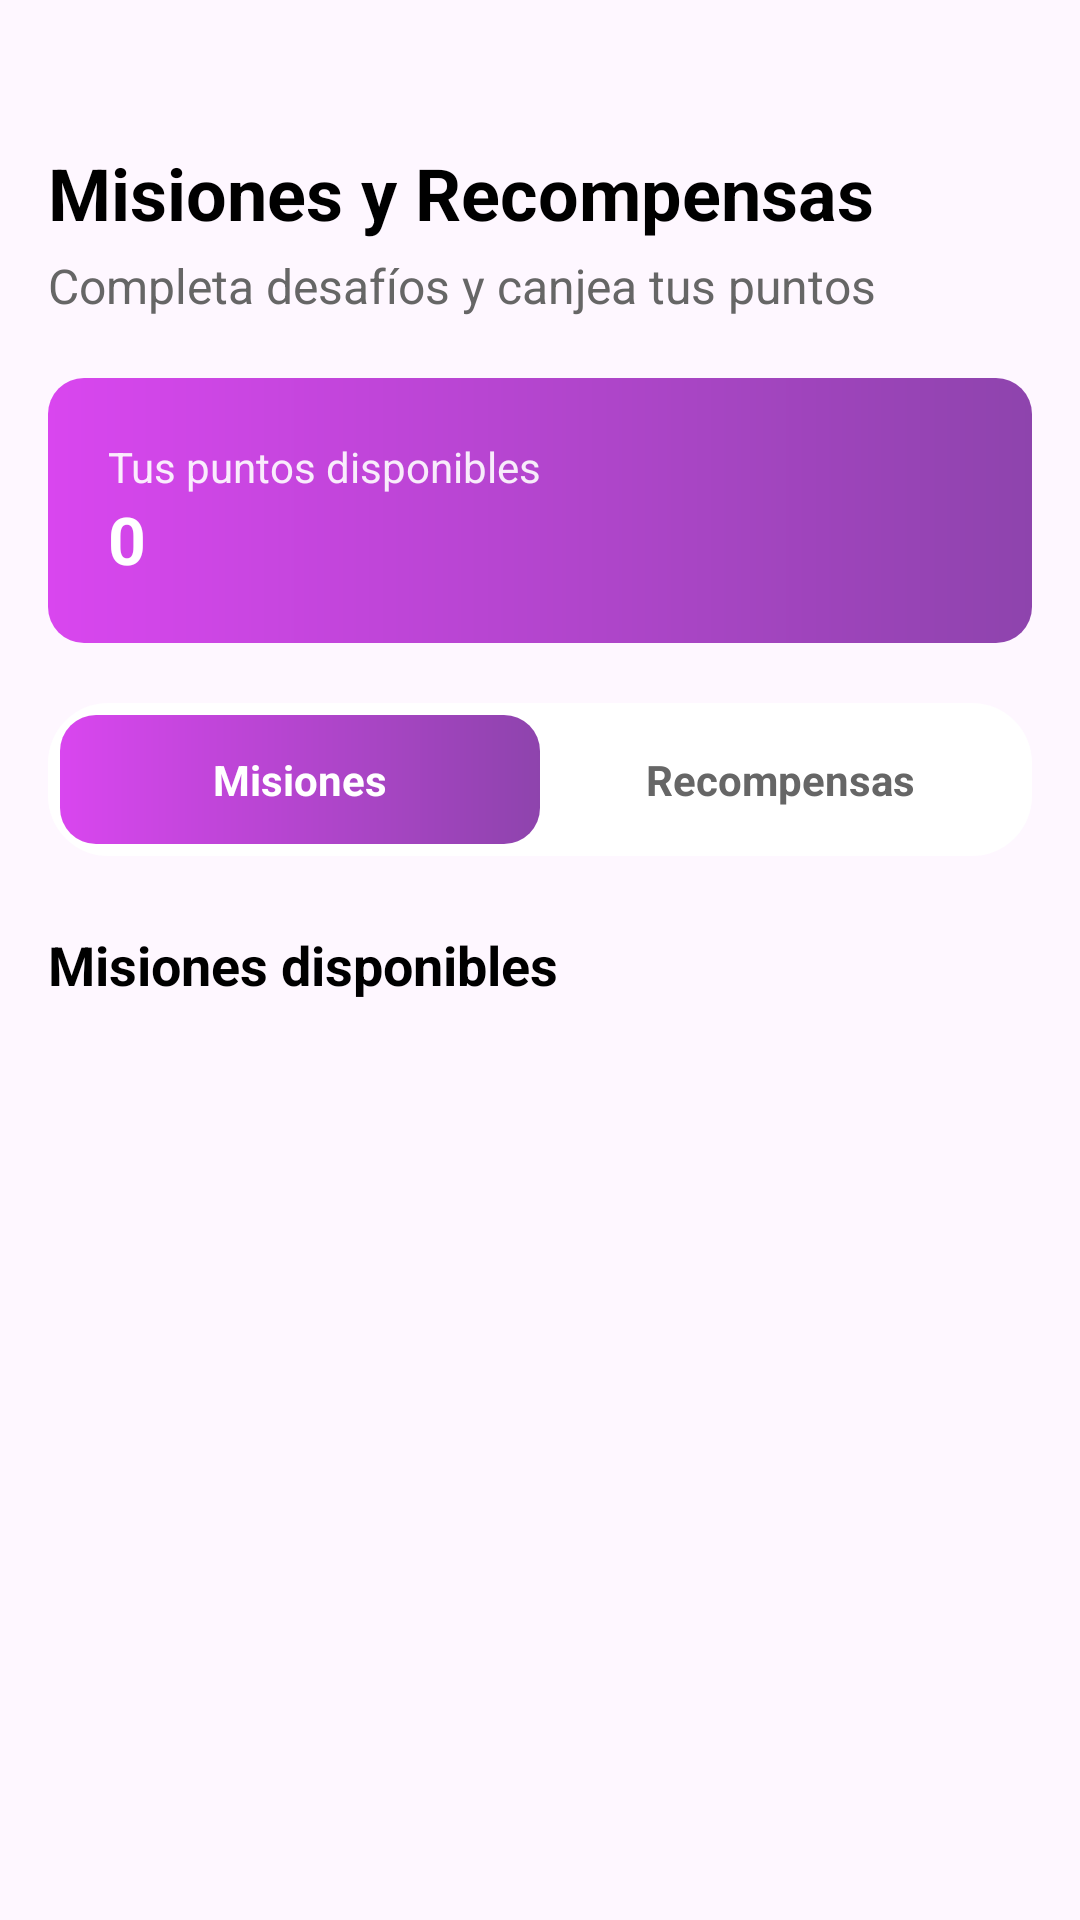

Android layout source for this screen:
<!-- AndroidManifest.xml: application theme Theme.XPerience_AppFinal -->
<!-- res/layout/fragment_missions.xml -->
<?xml version="1.0" encoding="utf-8"?>
<ScrollView xmlns:android="http://schemas.android.com/apk/res/android"
    xmlns:app="http://schemas.android.com/apk/res-auto"
    android:layout_width="match_parent"
    android:layout_height="match_parent"
    android:background="@android:color/transparent"
    android:clipToPadding="false"
    android:fillViewport="true"
    android:paddingBottom="16dp">

    <LinearLayout
        android:layout_width="match_parent"
        android:layout_height="wrap_content"
        android:orientation="vertical"
        android:paddingHorizontal="16dp"
        android:paddingTop="48dp"> 

        <TextView
            android:layout_width="wrap_content"
            android:layout_height="wrap_content"
            android:text="Misiones y Recompensas"
            android:textColor="@color/text_primary"
            android:textSize="24sp"
            android:textStyle="bold"/>
        <TextView
            android:layout_width="wrap_content"
            android:layout_height="wrap_content"
            android:text="Completa desafíos y canjea tus puntos"
            android:textColor="@color/text_secondary"
            android:textSize="16sp"
            android:layout_marginTop="4dp"/>

        
        <RelativeLayout
            android:layout_width="match_parent"
            android:layout_height="wrap_content"
            android:background="@drawable/gradient_button_bg"
            android:padding="20dp"
            android:layout_marginTop="20dp">
            <TextView
                android:id="@+id/label_tus_puntos"
                android:layout_width="wrap_content"
                android:layout_height="wrap_content"
                android:text="Tus puntos disponibles"
                android:textColor="@color/white_fixed"
                android:alpha="0.9"
                android:textSize="14sp"/>
            <TextView
                android:id="@+id/text_total_puntos"
                android:layout_width="wrap_content"
                android:layout_height="wrap_content"
                android:text="0"
                android:textColor="@color/white_fixed"
                android:textSize="22sp"
                android:textStyle="bold"
                android:layout_below="@id/label_tus_puntos"/>
        </RelativeLayout>

        
        <LinearLayout
            android:id="@+id/tab_container_missions"
            android:layout_width="match_parent"
            android:layout_height="wrap_content"
            android:orientation="horizontal"
            android:layout_marginTop="20dp"
            android:background="@drawable/white_card_bg"
            android:padding="4dp">
            <TextView
                android:id="@+id/tab_missions"
                android:layout_width="0dp"
                android:layout_height="wrap_content"
                android:layout_weight="1"
                android:text="Misiones"
                android:gravity="center"
                android:padding="12dp"
                android:textColor="@color/white_fixed"
                android:background="@drawable/tab_selected_bg"
                android:textStyle="bold"/>
            <TextView
                android:id="@+id/tab_rewards"
                android:layout_width="0dp"
                android:layout_height="wrap_content"
                android:layout_weight="1"
                android:text="Recompensas"
                android:gravity="center"
                android:padding="12dp"
                android:textColor="@color/text_secondary"
                android:background="@android:color/transparent"
                android:textStyle="bold"/>
        </LinearLayout>

        
        <LinearLayout
            android:id="@+id/layout_missions_content"
            android:layout_width="match_parent"
            android:layout_height="wrap_content"
            android:orientation="vertical"
            android:visibility="visible">
            <TextView
                android:layout_width="wrap_content"
                android:layout_height="wrap_content"
                android:text="Misiones disponibles"
                android:textColor="@color/text_primary"
                android:textSize="18sp"
                android:textStyle="bold"
                android:layout_marginTop="24dp"
                android:layout_marginBottom="16dp"/>
            <LinearLayout
                android:id="@+id/missions_list_container"
                android:layout_width="match_parent"
                android:layout_height="wrap_content"
                android:orientation="vertical"/>
        </LinearLayout>

        
        <LinearLayout
            android:id="@+id/layout_rewards_content"
            android:layout_width="match_parent"
            android:layout_height="wrap_content"
            android:orientation="vertical"
            android:visibility="gone">
            <TextView
                android:layout_width="wrap_content"
                android:layout_height="wrap_content"
                android:text="Canjea tus puntos"
                android:textColor="@color/text_primary"
                android:textSize="18sp"
                android:textStyle="bold"
                android:layout_marginTop="24dp"
                android:layout_marginBottom="16dp"/>
            <LinearLayout
                android:id="@+id/rewards_list_container"
                android:layout_width="match_parent"
                android:layout_height="wrap_content"
                android:orientation="vertical"/>
        </LinearLayout>
    </LinearLayout>
</ScrollView>
<!-- resources referenced by this layout -->
<resources>
  <color name="text_primary">#000000</color>
  <color name="text_secondary">#666666</color>
  <color name="white_fixed">#FFFFFF</color>
  <!-- drawable gradient_button_bg (drawable) -->
  <shape xmlns:android="http://schemas.android.com/apk/res/android">
      <gradient
          android:startColor="#D946EF"
          android:endColor="#8E44AD"
          android:angle="0"/>
      <corners android:radius="12dp"/>
  </shape>
  <!-- drawable tab_selected_bg (drawable) -->
  <shape xmlns:android="http://schemas.android.com/apk/res/android">
      <gradient
          android:startColor="#D946EF"
          android:endColor="#8E44AD"
          android:angle="0"/>
      <corners android:radius="12dp"/>
  </shape>
  <!-- drawable white_card_bg (drawable) -->
  <?xml version="1.0" encoding="utf-8"?>
  <shape xmlns:android="http://schemas.android.com/apk/res/android">
      
      <solid android:color="@color/bg_card"/>
      <corners android:radius="20dp"/>
  </shape>
  <style name="Theme.XPerience_AppFinal" parent="Base.Theme.XPerience_AppFinal" />
  <color name="bg_card">#FFFFFF</color>
  <style name="Base.Theme.XPerience_AppFinal" parent="Theme.Material3.DayNight.NoActionBar">
          
          
      </style>
</resources>
